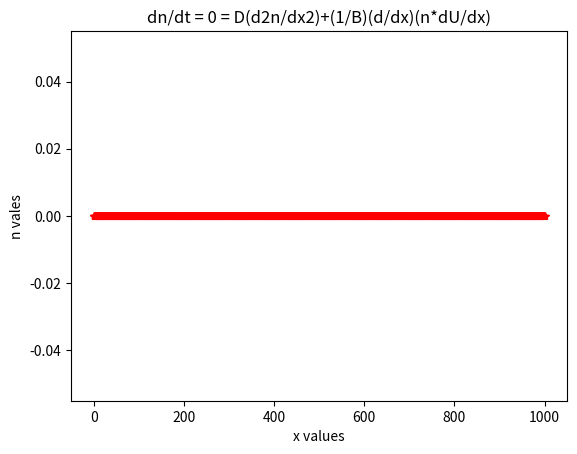

Write Python code to recreate this figure.
#Final Problem 1 - Jack James


import math
import numpy as np
import matplotlib.pyplot as plt
import scipy.linalg as LA
import csv
import sys
from sympy import symbols, diff 
from scipy.fft import fft, ifft
from random import seed
from random import randint as rand
from random import random as random
from scipy.integrate import odeint

#Analytically predicted steady state solution: n = C*exp(-fx/BD) where my B = Xi(?) as given.
#Given FPE: dn/dt = D(d2n/dx2)+(1/B)(d/dx)(n*dU/dx) where U=-fx

C = 1  #initial condition for n. Letting it be 1 for simplicity
f = 1
B = 1 
kbT = 300*1.3807*10**-23 #Boltzmann's Constant * 300 Kelvin
T = 1000
D = kbT/B
x0 = 0   #initial condition for x
t0 = 0   #initial condition for t
dt = 0.01
niter = T/dt

#* Initialize parameters (time step, grid spacing, etc.).
#tau = float(input('Enter time step: '))
#N = int(input('Enter the number of grid points: '))
#N=N+2  #virtual points on either side

#L = 1.        # The system extends from x=-L/2 to x=L/2
#h = L/(N-1)   # Grid size
#kappa = 1.    # Diffusion coefficient
#coeff = kappa*tau/h**2
#if coeff < 0.5 :
#    print('Solution is expected to be stable')
#else:
#    print('WARNING: Solution is expected to be unstable')

def f(u,x):
    return (u[1],u[1])
y0 = [0,0]
xs = np.linspace(0,T,1000)
us = odeint(f,y0,xs)
ys = us[:,0]


print('This was working before but now I have solid horizontal line at n=0...ctr-Z unable to save me. It is now 10 AM and I am exahausted.')
print('Still have not figured out 3d&e and now my brain is too fried to fix whatever I neglected to save for number 1.')

n = np.zeros(int(niter))
n[0] = C
nsum = C
for niter in range(T):
    n[niter] = nsum + ys[niter]
    nsum += n[niter]

plt.plot(xs,ys,'-')
plt.plot(xs,ys,'r*')
plt.xlabel('x values')
plt.ylabel('n vales')
plt.title('dn/dt = 0 = D(d2n/dx2)+(1/B)(d/dx)(n*dU/dx)')
plt.show()


#* Set initial and boundary conditions.
#Placeholder
## The boundary conditions are dn[1/2]/dx = dn[-1/2]/dx = 0

#* Set up loop and plot variables.
#xplot = np.arange(N-2)*h - L/2+h    # Record the x scale for plots
#iplot = 0                        # Counter used to count plots
#nstep = 300                      # Maximum number of iterations
#nplots = 100                     # Number of snapshots (plots) to take
#plot_step = nstep/nplots         # Number of time steps between plots


#n0 = C*np.exp((-f*x0)/(B*D))


#RK4
#def rk4(x,t,tau,derivsRK,A,B,C): 
#
#    half_tau = 0.5*tau
#    F1 = derivsRK(x,t,)  
#    t_half = t + half_tau
#    xtemp = x + half_tau*F1
#    F2 = derivsRK(xtemp,t_half,)  
#    xtemp = x + half_tau*F2
#    F3 = derivsRK(xtemp,t_half,)
#    t_full = t + tau
#    xtemp = x + tau*F3
#    F4 = derivsRK(xtemp,t_full,)
#    xout = x + tau/6.*(F1 + F4 + 2.*(F2+F3))
#    return xout	

#Derivative functions
#def derivative(X,t,):
#	return 1 #need to adapt this derivative function for later

#Comparison from your solution to midterm problem 5
#def derivMorisson(X,t,param):   
#	npart=int(len(X)/4);
#	Y=np.zeros(len(X))
#	for i in range(len(X)):
#		if(i%2==0):
#			Y[i]=X[i+1];  # dx_i/dt = v_i 
#	for i in range(npart):  # is is the particle index we're computing
#		x=X[4*i];
#		y=X[4*i+2];
#		for j in range(npart):  #j is the particle index we're computing force from
#			xx=X[4*j];
#			yy=X[4*j+2];
#			if(i!=j):  #ignoring self forces, we need to compute -r/r^3
#				sep=(x-xx)**2+(y-yy)**2;
#				sep=np.sqrt(sep);  #this is |r_i-r_j|
#				sep=sep**3;  #this is |r_i-r_j|^3
#				Y[4*i+1]-=(x-xx)/sep;
#				Y[4*i+3]-=(y-yy)/sep;  #force updates
#	return Y				
#forward time centered diferrential 

#X=np.array(x0,dtype=float)
